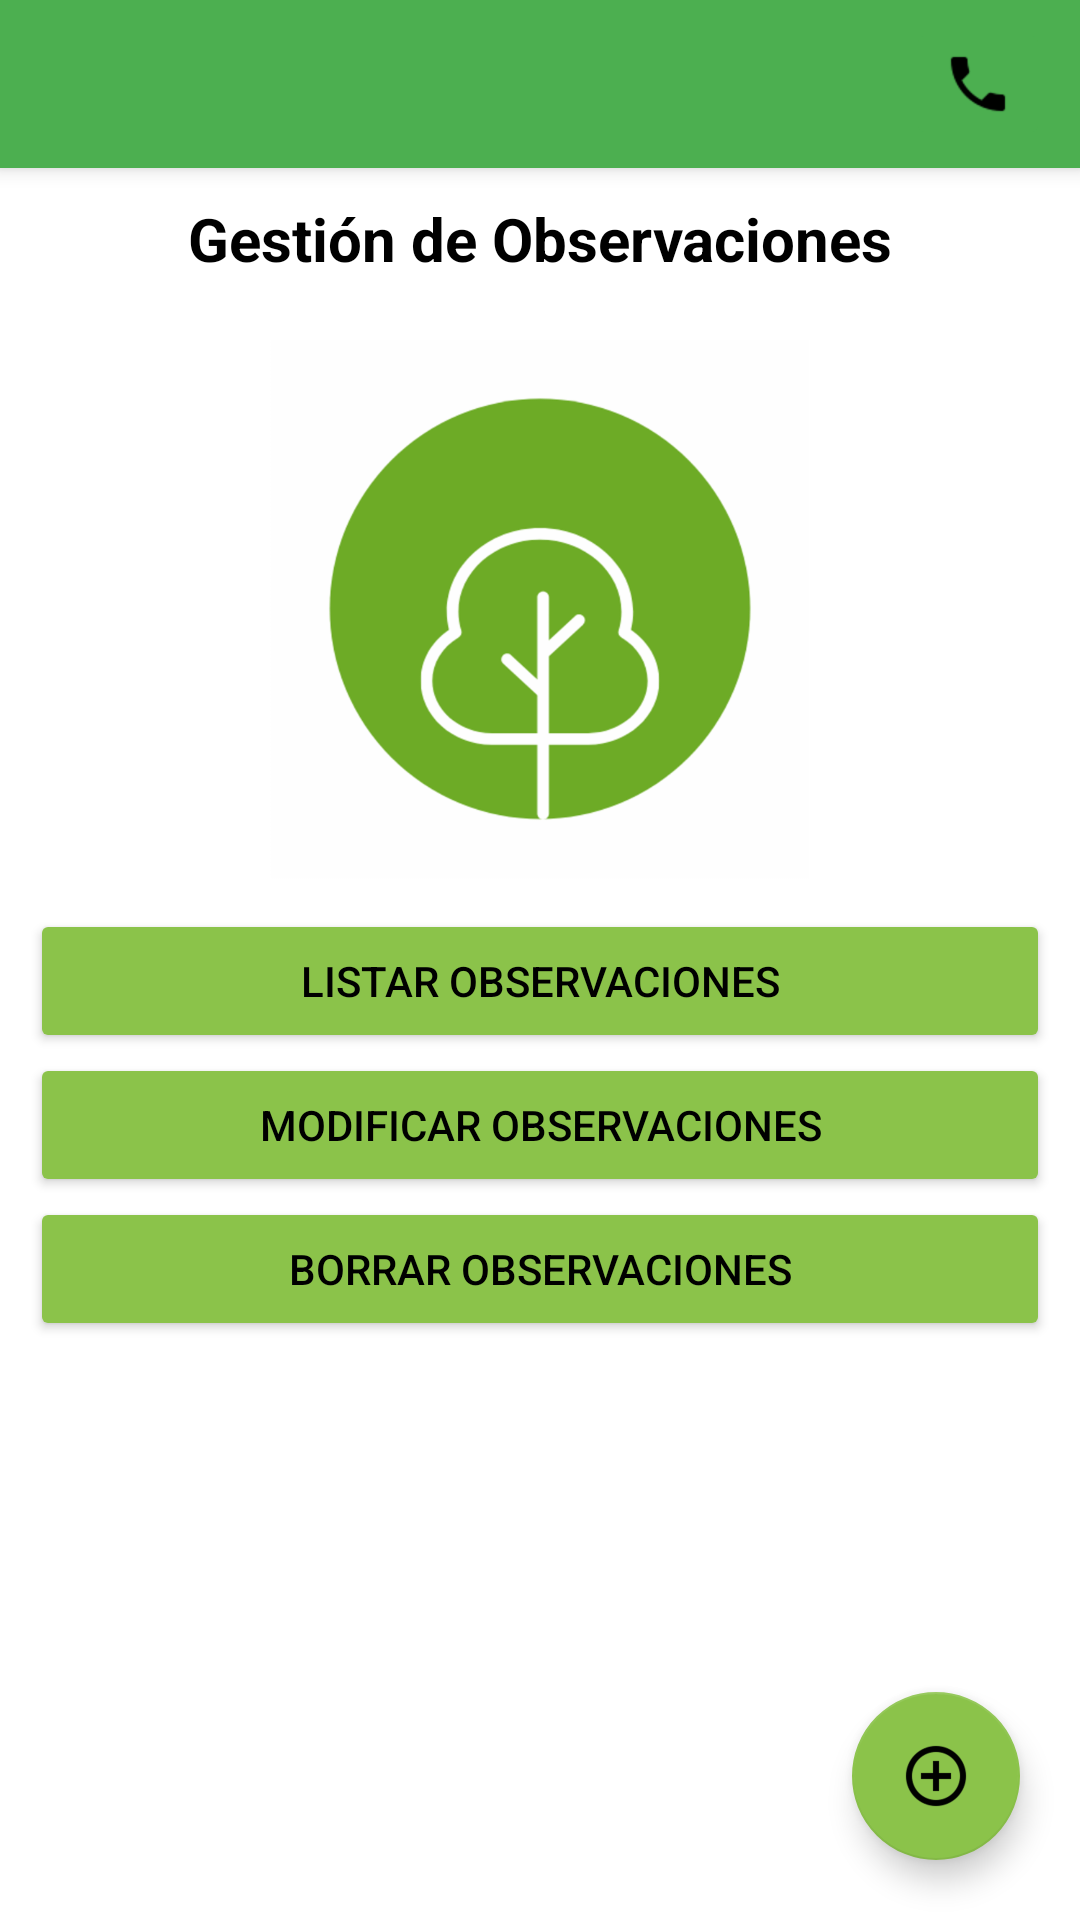

Android layout source for this screen:
<!-- AndroidManifest.xml: application theme AppTheme -->
<!-- res/layout/activity_main.xml -->
<?xml version="1.0" encoding="utf-8"?>
<RelativeLayout xmlns:android="http://schemas.android.com/apk/res/android"
    xmlns:app="http://schemas.android.com/apk/res-auto"
    xmlns:tools="http://schemas.android.com/tools"
    android:layout_width="match_parent"
    android:layout_height="match_parent"
    android:background="@color/colorBlanco"
    tools:context=".activities.MainActivity" >

    <LinearLayout
        android:layout_width="match_parent"
        android:layout_height="wrap_content"
        android:orientation="vertical" >

        <include android:id="@+id/miActionBar" layout="@layout/actionbar"></include>

        <TextView
            android:id="@+id/tituloGestion"
            android:layout_width="match_parent"
            android:layout_height="wrap_content"
            android:layout_margin="10dp"
            android:layout_below="@id/miActionBar"
            android:text="Gestión de Observaciones"
            android:textSize="20dp"
            android:textAlignment="center"
            android:textColor="@color/colorNegro"
            android:textStyle="bold" />

        <ImageView
            android:id="@+id/imageView2"
            android:layout_width="180dp"
            android:layout_height="180dp"
            android:layout_margin="10dp"
            android:layout_gravity="center"
            app:srcCompat="@drawable/logomedio" />

        <Button
            android:id="@+id/button"
            android:layout_width="match_parent"
            android:layout_height="wrap_content"
            android:layout_marginHorizontal="10dp"
            android:layout_below="@id/tituloGestion"
            android:onClick="VerLista"
            android:text="Listar Observaciones"
            android:theme="@style/Boton" />

        <Button
            android:id="@+id/button2"
            android:layout_width="match_parent"
            android:layout_height="wrap_content"
            android:layout_marginHorizontal="10dp"
            android:text="Modificar Observaciones"
            android:onClick="Modificar"
            android:layout_below="@id/button"
            android:theme="@style/Boton" />

        <Button
            android:id="@+id/button3"
            android:layout_width="match_parent"
            android:layout_height="wrap_content"
            android:layout_marginHorizontal="10dp"
            android:layout_below="@id/button2"
            android:theme="@style/Boton"
            android:text="Borrar Observaciones"
            android:onClick="Borrar" />

    </LinearLayout>

    <android.support.design.widget.FloatingActionButton
        android:id="@+id/floatingActionButton"
        android:layout_width="wrap_content"
        android:layout_height="wrap_content"
        android:layout_gravity="bottom|right"
        android:layout_alignParentBottom="true"
        android:layout_alignParentRight="true"
        android:layout_marginRight="20dp"
        android:layout_marginBottom="20dp"
        android:clickable="true"
        android:focusable="true"
        android:onClick="AgregarObservacion"
        app:srcCompat="@drawable/agregar" />
</RelativeLayout>
<!-- res/layout/actionbar.xml (included above) -->
<?xml version="1.0" encoding="utf-8"?>
<android.support.v7.widget.Toolbar xmlns:android="http://schemas.android.com/apk/res/android"
    xmlns:app="http://schemas.android.com/apk/res-auto"
    android:layout_width="match_parent"
    android:layout_height="?attr/actionBarSize"
    xmlns:tools="http://schemas.android.com/tools"
    android:background="@color/colorPrimary"
    android:elevation="4dp" >

        <ImageButton
            android:layout_width="wrap_content"
            android:layout_height="wrap_content"
            android:layout_marginHorizontal="10dp"
            android:src="@drawable/tel"
            android:clickable="true"
            android:onClick="LLamar"
            android:backgroundTint="@color/colorPrimary"
            android:layout_gravity="center|right" />

</android.support.v7.widget.Toolbar>
<!-- resources referenced by this layout -->
<resources>
  <color name="colorBlanco">#FFFFFF</color>
  <color name="colorNegro">#000000</color>
  <color name="colorPrimary">#4CAF50</color>
  <!-- drawable agregar: png bitmap (drawable-hdpi, 1641 bytes) -->
  <!-- drawable logomedio: png bitmap (drawable-hdpi, 18307 bytes) -->
  <!-- drawable tel: png bitmap (drawable-hdpi, 599 bytes) -->
  <style name="Boton" parent="Theme.AppCompat.Light">
          <item name="colorButtonNormal">@color/colorAccent</item>
          <item name="colorControlHighlight">@color/colorBlanco</item>
          <item name="android:textColor">@color/colorNegro</item>
  
      </style>
  <style name="AppTheme" parent="Theme.AppCompat.Light.NoActionBar">
          
          <item name="colorPrimary">@color/colorPrimary</item>
          <item name="colorPrimaryDark">@color/colorPrimaryDark</item>
          <item name="colorAccent">@color/colorAccent</item>
      </style>
  <color name="colorAccent">#8BC34A</color>
  <color name="colorPrimaryDark">#388E3C</color>
</resources>
